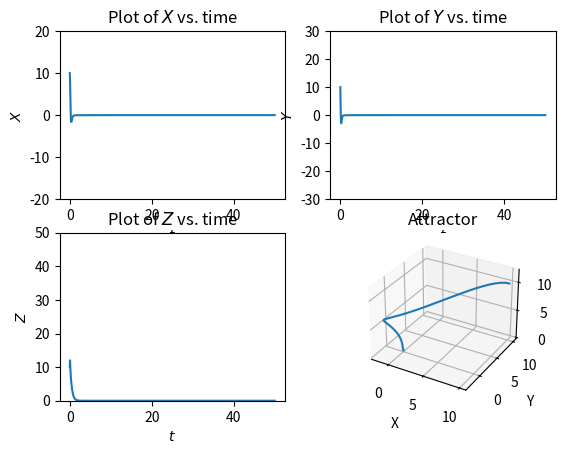

The matplotlib source for this figure:
#! /usr/bin/env python
# -*- coding: utf-8 -*-
"""
Lorenz system

Created on Thu May 21 13:23:43 2015

:author: Christopher Strickland
"""

from __future__ import division
import numpy as np
import scipy as sp
from scipy.integrate import ode
from mpl_toolkits.mplot3d import Axes3D
import matplotlib.pyplot as plt

##### Parameters go here #####

#time points to solve at
tpts = np.linspace(0,50,5001) #100,110,... for no transients
#initial values
x0 = np.array([10.,10.,10.])

####################
sigma = 10. #0.5 #10.
beta = 8./3. #1 #8./3.
rho = 0.5 #1. #14. #28.

####################

#Observation noise
OBS_NOISE = False #turn on or off observation noise
#Assume noise is gaussian
obs_mu = np.array([0,0,0]) #x,y,and z variables
obs_sig2 = np.array([.05,.05,.05])

##### ODE function #####
def LorenzODEs(t,x):
    dx = np.zeros(3)
    
    dx[0] = sigma*(x[1]-x[0])
    dx[1] = x[0]*(rho-x[2])-x[1]
    dx[2] = x[0]*x[1] - beta*x[2]
    
    return dx
    
##### Solve procedure goes here #####
Xsol = []; Ysol = []; Zsol = []
r = ode(LorenzODEs).set_integrator('dopri5',nsteps=100000,verbosity=1)
r.set_initial_value(x0,0)
for t in tpts:
    if t == 0:
        Xsol.append(x0[0]);Ysol.append(x0[1]);Zsol.append(x0[2])
        continue
    r.integrate(t)
    assert(r.successful())
    if OBS_NOISE:
        Xsol.append(max(r.y[0] + sp.random.normal(obs_mu[0],obs_sig2[0]),0))
        Ysol.append(max(r.y[1] + sp.random.normal(obs_mu[1],obs_sig2[1]),0))
        Zsol.append(max(r.y[2] + sp.random.normal(obs_mu[2],obs_sig2[2]),0))
    else:
        Xsol.append(r.y[0])
        Ysol.append(r.y[1])
        Zsol.append(r.y[2])
        
##### Plot solution #####
fig = plt.figure()
plt.subplot(221)
plt.plot(tpts,Xsol)
plt.title(r"Plot of $X$ vs. time")
plt.xlabel(r"$t$")
plt.ylabel(r"$X$")
plt.ylim(-20,20)
plt.subplot(222)
plt.plot(tpts,Ysol)
plt.title(r"Plot of $Y$ vs. time")
plt.xlabel(r"$t$")
plt.ylabel(r"$Y$")
plt.ylim(-30,30)
plt.subplot(223)
plt.plot(tpts,Zsol)
plt.title(r"Plot of $Z$ vs. time")
plt.xlabel(r"$t$")
plt.ylabel(r"$Z$")
plt.ylim(0,50)
#attractor
ax = fig.add_subplot(2,2,4,projection='3d')
ax.plot(Xsol, Ysol, Zsol)
ax.set_title("Attractor")
ax.set_xlabel(r"X")
ax.set_ylabel(r"Y")
ax.set_zlabel(r"Z")
plt.show()